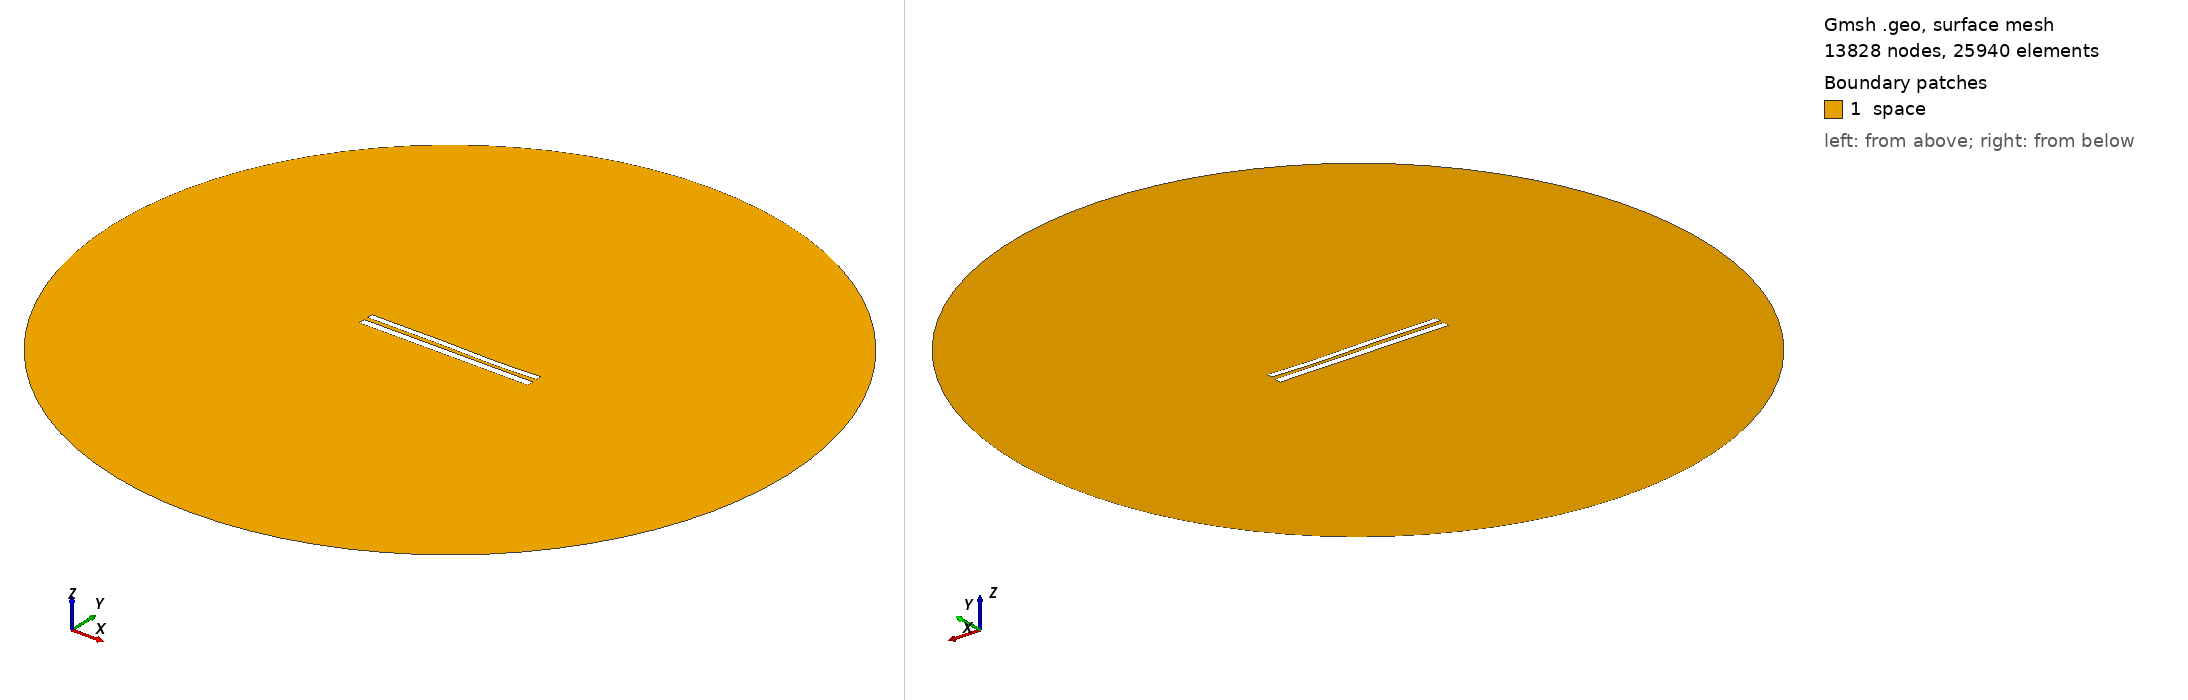

Gmsh geometry script, surface-meshed: 13828 nodes, 25940 surface elements. Boundary patches (legend numbers): 1 space. Left view from above one corner, right view from below the opposite corner. Legend entries are the model's physical surfaces. The drawing asked Gmsh for element sizes between 1% and 20% of the model's largest extent; the script's own settings can give other sizes.

=== 8797.geo (drawn) ===
//---------------------------------------
// Geometry kernel
//---------------------------------------

SetFactory("OpenCASCADE");



//---------------------------------------
// Parameters of the geometry
//---------------------------------------

// Overetch of the upper plate
overetch = 0.25;

// Distance between the plates
distance = 2.5;

// Discretization over the x axis (for the deformation)
nx = 50; 

// Length of the plate
L = 100 - overetch; 

// Number of modes
n = 4; 

// 1st mode coefficient
coeff(1) = -0.15;
beta(1) = 0.596864 * 3.1415926535 / L;

// 2nd mode coefficient
coeff(2) = -0.075;
beta(2) = 1.49418 * 3.1415926535 / L;

// 3rd mode coefficient
coeff(3) = 0.15;
beta(3) = 2.50025 * 3.1415926535 / L;

// 4th mode coefficient
coeff(4) = -0.075;
beta(4) = 3.49999 * 3.1415926535 / L;



//---------------------------------------
// Upper plate (deformed rectangle)
//---------------------------------------

// Coordiantes of the upper plate
xmin = -50;
xmax = 50 - overetch;

// Height of the upper plate
yheight = 4 - 2 * overetch;

// Indexes of the points
UpperID[] = {};
LowerID[] = {};
LeftID[] = {};
RightID[] = {};

// Point index
p = 1;

// Horizontal edges
For i In {1:nx}
    x = xmin + (i-1)*(xmax - xmin)/(nx-1);

    y_bottom = distance / 2 + overetch;
    For j In {1:n}
        C = (Cosh(beta(j)*L) + Cos(beta(j)*L)) / (Sinh(beta(j)*L) + Sin(beta(j)*L));
        y_bottom  = y_bottom + coeff(j) * (Cosh(beta(j)*(x+50)) - Cos(beta(j)*(x+50)) - C * (Sinh(beta(j)*(x+50)) - Sin(beta(j)*(x+50))));
    EndFor

    y_top = y_bottom + yheight;

    Point(p) = {x, y_top, 0, 1.0};
    UpperID[i] = p;
    p = p + 1;

    Point(p) = {x, y_bottom, 0, 1.0};
    LowerID[i] = p;
    p = p + 1;
EndFor

// Create point lists
UpperPts[] = {}; LowerPts[] = {};
For i In {1:nx}
  UpperPts[] += {UpperID[i]};
  LowerPts[] += {LowerID[i]};
EndFor

// Build splines
Spline(1) = {UpperPts[]};
Spline(2) = {LowerPts[]};
Line(3) = {LowerPts[nx-1], UpperPts[nx-1]};
Line(4) = {LowerPts[0], UpperPts[0]};

// Build the plane surface
Curve Loop(1) = {2, 3, -1, -4};
Plane Surface(1) = {1};



//---------------------------------------
// Lower plate (rectangle)
//---------------------------------------

// Vertices
Point(1001) = {-50, -1, 0, 1.0};
Point(1002) = { 50, -1, 0, 1.0};
Point(1003) = { 50,  -5, 0, 1.0};
Point(1004) = {-50,  -5, 0, 1.0};

// Edges
Line(5) = {1001, 1002};
Line(6) = {1002, 1003};
Line(7) = {1003, 1004};
Line(8) = {1004, 1001};

// Plane surface
Line Loop(2) = {5, 6, 7, 8};
Plane Surface(2) = {2}; 



//---------------------------------------
// Outer (fictious) boundary
//---------------------------------------

// Points
Point(1005) = {0, 0, 0};       // Center
Point(1006) = {200, 0, 0};     // Start point
Point(1007) = {0, 200, 0};     // 90 degrees
Point(1008) = {-200, 0, 0};    // 180 degrees
Point(1009) = {0, -200, 0};    // 270 degrees

// Circle arcs (each needs start, center, end)
Circle(9) = {1006, 1005, 1007};
Circle(10) = {1007, 1005, 1008};
Circle(11) = {1008, 1005, 1009};
Circle(12) = {1009, 1005, 1006};

// Plane surface for the entire domain
Curve Loop(3) = {9, 10, 11, 12};
Surface(3) = {3};

// Subtract the plates from the whole domain to obtain the actual domain where we want to solve the equations
BooleanDifference{ Surface{3}; Delete; }{ Surface{1}; Surface{2}; Delete; }




//---------------------------------------
// Transfinite Lines/Curves
//---------------------------------------

// Set the number of points on the boundaries
r = 7;

// Plates
Transfinite Curve {1, 2} = 50*r Using Progression 1;
Transfinite Curve {3, 4} = 2*r Using Progression 1;
Transfinite Line {5, 7} = 50*r Using Progression 1;
Transfinite Line {6, 8} = 2*r Using Progression 1;

// Outer boundary
Transfinite Line {9, 10, 11, 12} = 20 Using Progression 1;



//---------------------------------------
// Physical groups
//---------------------------------------                

// Physical curves (boundaries)
Physical Line("force_segment", 10) = {2};
Physical Line("upper_plate", 11) = {1, 3, 4};
Physical Line("lower_plate", 12) = {5, 6, 7, 8};
Physical Line("boundary", 20) = {9, 10, 11, 12};

// Physical Surfaces
Physical Surface("space", 30) = {3};



//---------------------------------------
// 6. Generate the Mesh
//---------------------------------------

// 2D mesh generation
Mesh 2;
